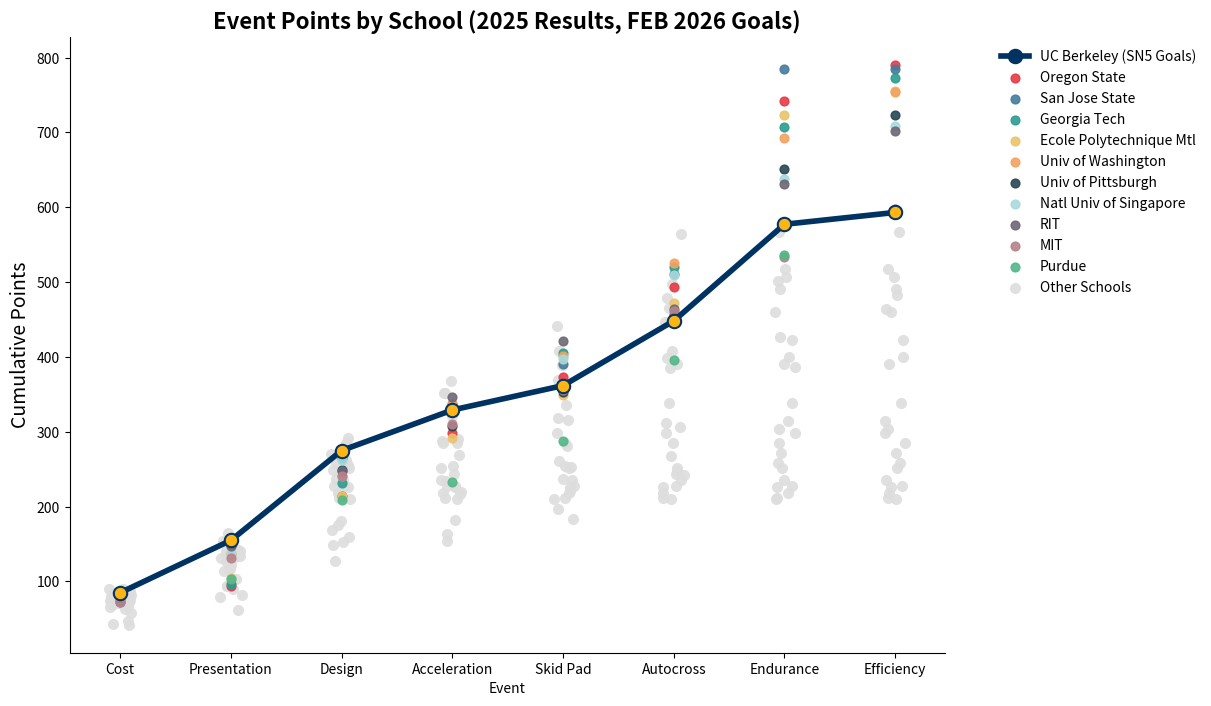

Here is the Python script that generated this plot:
import matplotlib.pyplot as plt
import seaborn as sns
import pandas as pd
import numpy as np

events = ['Cost', 'Presentation', 'Design', 'Acceleration', 'Skid Pad', 'Autocross', 'Endurance', 'Efficiency']

# Top 10 teams; these have labels
labeled_teams = {
    'Oregon State':             [75.2, 18.9, 120.0,  84.0,  75.0, 120.3, 248.4, 48.7],
    'San Jose State':           [86.6, 63.4, 115.0,  71.5,  53.9, 119.9, 275.0,  0.0],
    'Georgia Tech':             [82.1, 15.0, 135.0, 100.0,  72.8, 114.7, 187.3, 65.2],
    'Ecole Polytechnique Mtl':  [78.6, 26.0, 110.0,  76.7,  57.9, 123.1, 250.5, 33.2],
    'Univ of Washington':       [76.8, 59.7, 105.0,  95.6,  63.6, 125.0, 166.7, 61.2],
    'Univ of Pittsburgh':       [81.3, 67.9, 100.0,  58.7,  45.4, 102.9, 195.0, 72.2],
    'Natl Univ of Singapore':   [73.4, 64.3, 125.0,  69.8,  64.3, 113.1, 127.4, 71.3],
    'RIT':                      [72.1, 75.0, 100.0,  99.9,  74.4,  43.2, 166.1, 71.0],
    'MIT':                      [72.2, 58.5, 110.0,  69.5,  45.3, 106.5,  72.1, 63.6],
    'Purdue':                   [86.4, 17.3, 105.0,  24.8,  54.7, 108.2, 140.5, 56.0],
}

background_teams = [
    [78.8, 54.5, 125.0, 32.5, 74.8, 113.1,  23.0, 90.9],  # Cal Poly SLO
    [82.0, 60.1, 150.0, 75.4, 73.4, 123.7,   2.0,  0.0],  # Wisconsin
    [90.2, 50.0, 130.0, 81.3, 56.4,  89.0,  21.0,  0.0],  # Carnegie Mellon
    [63.3, 18.9,  70.0,102.3,  0.0, 152.9, 100.0,  0.0],  # UConn
    [72.9, 60.6, 129.0, 59.1, 47.0,  97.2,  25.0,  0.0],  # Toronto
    [42.7, 19.6,  65.0, 54.2, 39.8,  84.6, 120.2, 57.2],  # Cincinnati
    [72.8, 44.1, 120.0, 48.7, 50.6, 110.2,  14.0,  0.0],  # Kookmin
    [42.2, 51.5,  75.0, 48.8, 44.1,   6.5, 118.8, 76.6],  # UC Santa Cruz
    [87.1, 67.3,  95.0, 19.5, 49.9,  79.2,  25.0,  0.0],  # Laval
    [75.3, 65.0, 115.0, 96.5, 36.9,   2.0,   0.0,  0.0],  # Michigan
    [58.5, 57.6,  65.0, 46.8, 53.0, 104.4,  14.0,  0.0],  # Penn State
    [77.7, 54.8, 125.0, 30.4, 28.1,  22.0,   0.0,  0.0],  # Cornell
    [74.3, 16.2,  85.0, 44.4, 32.7,  59.2,   2.0,  0.0],  # Northwestern
    [74.1, 20.0,  65.0,  4.5, 19.5,  59.7,  60.5,  0.0],  # Alberta
    [73.6, 40.4, 105.0, 24.0, 55.6,   0.0,   0.0,  0.0],  # Florida
    [90.4, 74.3, 120.0,  0.0,  0.0,   0.0,   0.0,  0.0],  # UPenn
    [66.4, 66.0,  95.0,  6.3,  3.5,   6.5,  14.0,  0.0],  # Waterloo
    [47.0, 32.2,  70.0,  4.5, 43.5,  50.1,  25.0,  0.0],  # Auburn
    [68.9, 68.3, 115.0,  0.0,  0.0,   0.0,   0.0,  0.0],  # UIUC
    [67.4, 67.9, 100.0,  0.0,  0.0,   0.0,   0.0,  0.0],  # Texas A&M
    [70.8, 56.5, 100.0,  0.0,  0.0,   0.0,   0.0,  0.0],  # Columbia
    [87.7, 16.0, 115.0,  0.0,  0.0,   0.0,   0.0,  0.0],  # McGill
    [81.2, 40.3,  90.0,  0.0,  0.0,   0.0,   0.0,  0.0],  # UC Davis
    [70.7, 64.5,  75.0,  0.0,  0.0,   0.0,   0.0,  0.0],  # Michigan State
    [84.1, 46.7,  95.0,  0.0,  0.0,   0.0,   0.0,  0.0],  # UCLA
]

sn5_goals = [85.0, 70.0, 120.0, 54.1, 32.67, 86.45, 129.05, 15.85]

def get_long_df(team_dict, list_of_lists, goals):
    rows = []
    
    # Process Labeled Teams
    for name, scores in team_dict.items():
        cum_points = np.cumsum(scores)
        for event, points in zip(events, cum_points):
            rows.append({'Team': name, 'Event': event, 'Points': points, 'Type': 'Competitor'})
            
    # Process Background Teams
    for i, scores in enumerate(list_of_lists):
        cum_points = np.cumsum(scores)
        for event, points in zip(events, cum_points):
            rows.append({'Team': f'Background_{i}', 'Event': event, 'Points': points, 'Type': 'Competitor'})
            
    # Process Berkeley Goals
    cum_goals = np.cumsum(goals)
    for event, points in zip(events, cum_goals):
        rows.append({'Team': 'UC Berkeley', 'Event': event, 'Points': points, 'Type': 'Goal'})
        
    return pd.DataFrame(rows)

df = get_long_df(labeled_teams, background_teams, sn5_goals)

color_map = {
    'Oregon State': '#e63946', 'San Jose State': '#457b9d', 
    'Georgia Tech': '#2a9d8f', 'Ecole Polytechnique Mtl': '#e9c46a',
    'Univ of Washington': '#f4a261', 'Univ of Pittsburgh': '#264653',
    'Natl Univ of Singapore': '#a8dadc', 'RIT': '#6d6875', 
    'MIT': '#b5838d', 'Purdue': '#52b788'
}

plt.figure(figsize=(14, 8))

# unlabeled schools
df_background = df[~df['Team'].isin(color_map.keys()) & (df['Type'] == 'Competitor')]
sns.stripplot(
    data=df_background, x='Event', y='Points', 
    color='#dddddd', alpha=0.9, jitter=0.1, size=8, zorder=1, label="Other Schools"
)

# labeled schools
df_top10 = df[df['Team'].isin(color_map.keys())]
for team, team_color in color_map.items():
    team_data = df_top10[df_top10['Team'] == team]
    plt.scatter(
        x=team_data['Event'], y=team_data['Points'], 
        color=team_color, s=40, label=team, alpha=0.9, zorder=5
    )

# berkeley
sns.pointplot(
    data=df[df['Team'] == 'UC Berkeley'], 
    x='Event', y='Points', 
    color='#003262', markers='o', scale=1.5, linestyles='-', zorder=10, label="UC Berkeley (SN5 Goals)"
)
sns.scatterplot(data=df[df['Team'] == 'UC Berkeley'], x='Event', y='Points', color='#FDB515', s=80, zorder=11, edgecolors='#003262')

# just to make the labels be in order
handles, labels = plt.gca().get_legend_handles_labels()
by_label = dict(zip(labels, handles))
ordered_labels = ['UC Berkeley (SN5 Goals)'] + list(color_map.keys()) + ['Other Schools']
ordered_handles = [by_label[label] for label in ordered_labels if label in by_label]
plt.legend(ordered_handles, ordered_labels, bbox_to_anchor=(1.05, 1), loc='upper left', frameon=False)

plt.title('Event Points by School (2025 Results, FEB 2026 Goals)', fontsize=16, fontweight='bold')
plt.ylabel('Cumulative Points', fontsize=14)
sns.despine()
plt.subplots_adjust(right=0.75)
plt.savefig('fsae_chart.png', dpi=180, bbox_inches='tight')
plt.show()
